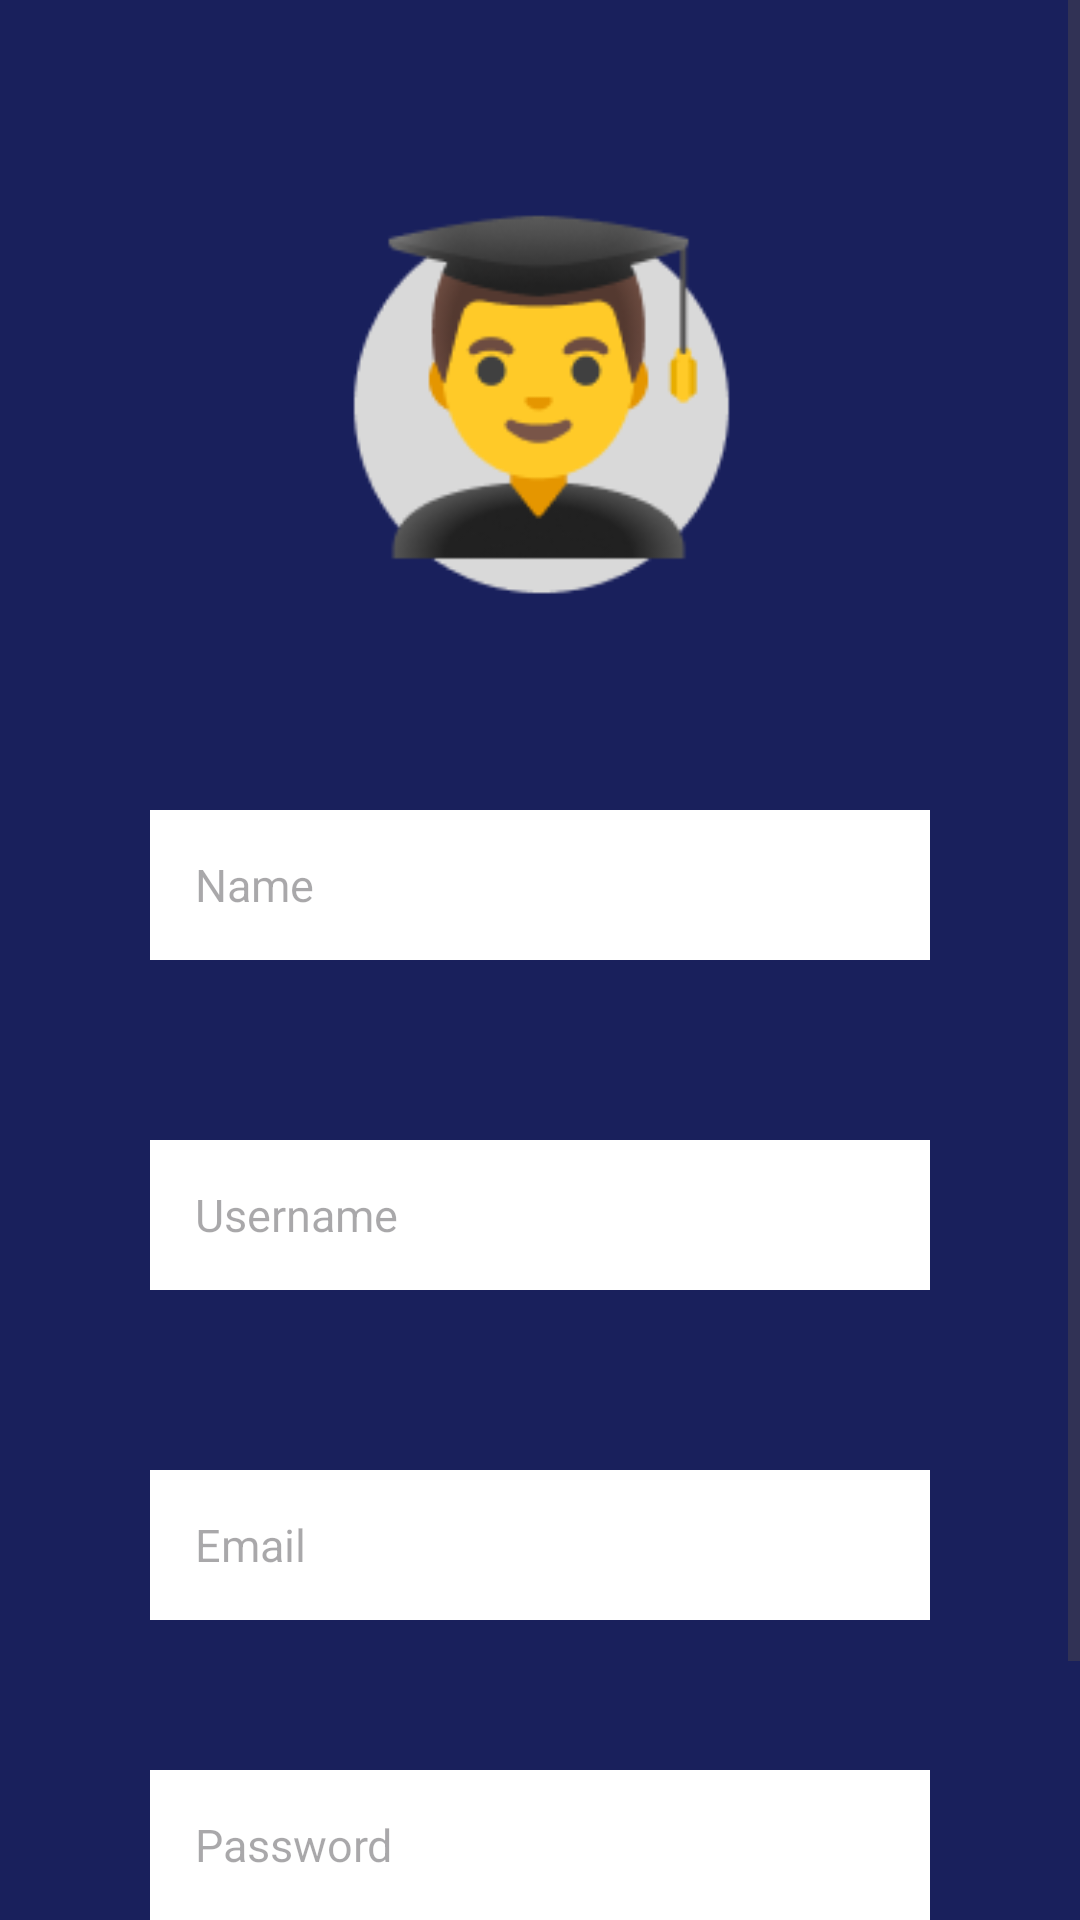

Here is an Android app screen rendered from its layout file. Give the layout XML and the strings, colors and styles it references.
<!-- AndroidManifest.xml: application theme Theme.Attire -->
<!-- res/layout/activity_register.xml -->
<?xml version="1.0" encoding="utf-8"?>
<ScrollView
    xmlns:android="http://schemas.android.com/apk/res/android"
    xmlns:app="http://schemas.android.com/apk/res-auto"
    xmlns:tools="http://schemas.android.com/tools"
    android:layout_width="match_parent"
    android:layout_height="match_parent"
    tools:context=".register"
    android:background="@drawable/register">

    <RelativeLayout
        android:layout_width="match_parent"
        android:layout_height="match_parent">

        <EditText
            android:id="@+id/text1"
            android:layout_width="match_parent"
            android:layout_height="50dp"
            android:layout_centerHorizontal="true"
            android:layout_marginTop="270dp"
            android:layout_marginRight="100dp"
            android:width="250dp"
            android:background="@color/white"
            android:hint="Name"
            android:padding="15dp"
            android:textSize="15dp"
            tools:ignore="TextSizeCheck" />

        <EditText
            android:id="@+id/text2"
            android:layout_width="match_parent"
            android:layout_height="50dp"
            android:layout_below="@+id/text1"
            android:layout_centerHorizontal="true"
            android:layout_marginTop="60dp"
            android:layout_marginRight="100dp"
            android:width="250dp"
            android:background="@color/white"
            android:hint="Username"
            android:paddingLeft="15dp"
            android:textSize="15dp"
            tools:ignore="TextSizeCheck" />

        <EditText
            android:id="@+id/text3"
            android:layout_width="match_parent"
            android:layout_height="50dp"
            android:layout_below="@+id/text2"
            android:layout_centerHorizontal="true"
            android:layout_marginTop="60dp"
            android:layout_marginRight="100dp"
            android:width="250dp"
            android:background="@color/white"
            android:hint="Email"
            android:paddingLeft="15dp"
            android:textSize="15dp"
            tools:ignore="TextSizeCheck" />

        <EditText
            android:id="@+id/text4"
            android:layout_width="match_parent"
            android:layout_height="50dp"
            android:layout_below="@+id/text3"
            android:layout_centerHorizontal="true"
            android:layout_marginTop="50dp"
            android:layout_marginRight="100dp"
            android:width="250dp"
            android:background="@color/white"
            android:hint="Password"
            android:paddingLeft="15dp"
            android:textSize="15dp"
            tools:ignore="TextSizeCheck" />

        <Button
            android:id="@+id/button1"
            android:layout_width="wrap_content"
            android:layout_height="40dp"
            android:layout_centerHorizontal="true"
            android:layout_marginTop="700dp"
            android:width="160dp"
            android:backgroundTint="@color/white"
            android:padding="1dp"
            android:text="Sign Up"
            android:textColor="@color/black"
            android:textSize="18dp"
            tools:ignore="TouchTargetSizeCheck" />

        <LinearLayout
            android:layout_width="match_parent"
            android:layout_height="wrap_content"
            android:orientation="horizontal"
            android:layout_below="@id/button1"
            android:gravity="center"
            android:paddingHorizontal="20dp">


        </LinearLayout>
    </RelativeLayout>
</ScrollView>
<!-- resources referenced by this layout -->
<resources>
  <color name="black">#FF000000</color>
  <color name="white">#FFFFFFFF</color>
  <!-- drawable register: png bitmap (drawable, 12067 bytes) -->
  <style name="Theme.Attire" parent="Base.Theme.Attire" />
  <style name="Base.Theme.Attire" parent="Theme.Material3.DayNight.NoActionBar">
          
          
      </style>
</resources>
